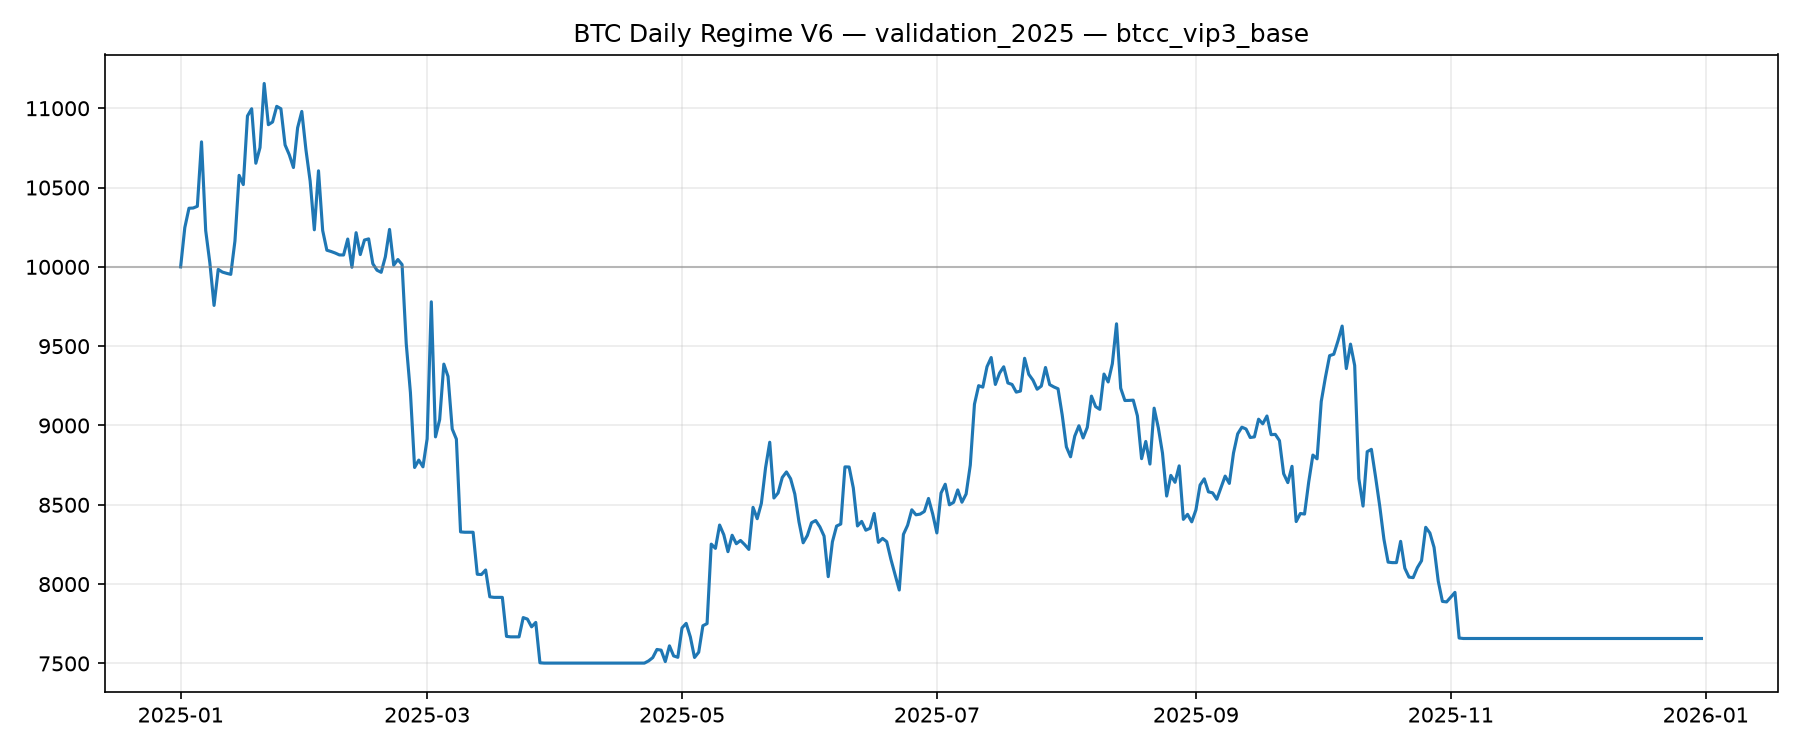

Data behind this chart, as committed beside it:
datetime, equity, in_position
2025-01-01 00:00:00+00:00, 10000, False
2025-01-02 00:00:00+00:00, 10247, True
2025-01-03 00:00:00+00:00, 10370, True
2025-01-04 00:00:00+00:00, 10371, True
2025-01-05 00:00:00+00:00, 10382, True
2025-01-06 00:00:00+00:00, 10788, True
2025-01-07 00:00:00+00:00, 10229, True
2025-01-08 00:00:00+00:00, 10024, True
2025-01-09 00:00:00+00:00, 9757, True
2025-01-10 00:00:00+00:00, 9984, True
2025-01-11 00:00:00+00:00, 9967, True
2025-01-12 00:00:00+00:00, 9959, True
2025-01-13 00:00:00+00:00, 9953, True
2025-01-14 00:00:00+00:00, 10163, True
2025-01-15 00:00:00+00:00, 10577, True
2025-01-16 00:00:00+00:00, 10519, True
2025-01-17 00:00:00+00:00, 10951, True
2025-01-18 00:00:00+00:00, 10997, True
2025-01-19 00:00:00+00:00, 10653, True
2025-01-20 00:00:00+00:00, 10752, True
2025-01-21 00:00:00+00:00, 11156, True
2025-01-22 00:00:00+00:00, 10896, True
2025-01-23 00:00:00+00:00, 10913, True
2025-01-24 00:00:00+00:00, 11012, True
2025-01-25 00:00:00+00:00, 10997, True
2025-01-26 00:00:00+00:00, 10769, True
2025-01-27 00:00:00+00:00, 10707, True
2025-01-28 00:00:00+00:00, 10626, True
2025-01-29 00:00:00+00:00, 10877, True
2025-01-30 00:00:00+00:00, 10980, True
2025-01-31 00:00:00+00:00, 10737, True
2025-02-01 00:00:00+00:00, 10541, True
2025-02-02 00:00:00+00:00, 10234, True
2025-02-03 00:00:00+00:00, 10606, True
2025-02-04 00:00:00+00:00, 10229, True
2025-02-05 00:00:00+00:00, 10105, True
2025-02-06 00:00:00+00:00, 10097, True
2025-02-07 00:00:00+00:00, 10087, True
2025-02-08 00:00:00+00:00, 10075, True
2025-02-09 00:00:00+00:00, 10075, True
2025-02-10 00:00:00+00:00, 10175, True
2025-02-11 00:00:00+00:00, 9997, True
2025-02-12 00:00:00+00:00, 10215, True
2025-02-13 00:00:00+00:00, 10078, True
2025-02-14 00:00:00+00:00, 10169, True
2025-02-15 00:00:00+00:00, 10176, True
2025-02-16 00:00:00+00:00, 10020, True
2025-02-17 00:00:00+00:00, 9979, True
2025-02-18 00:00:00+00:00, 9966, True
2025-02-19 00:00:00+00:00, 10064, True
2025-02-20 00:00:00+00:00, 10236, True
2025-02-21 00:00:00+00:00, 10011, True
2025-02-22 00:00:00+00:00, 10046, True
2025-02-23 00:00:00+00:00, 10015, True
2025-02-24 00:00:00+00:00, 9515, True
2025-02-25 00:00:00+00:00, 9207, True
2025-02-26 00:00:00+00:00, 8735, True
2025-02-27 00:00:00+00:00, 8782, True
2025-02-28 00:00:00+00:00, 8739, True
2025-03-01 00:00:00+00:00, 8916, True
... 305 more rows
